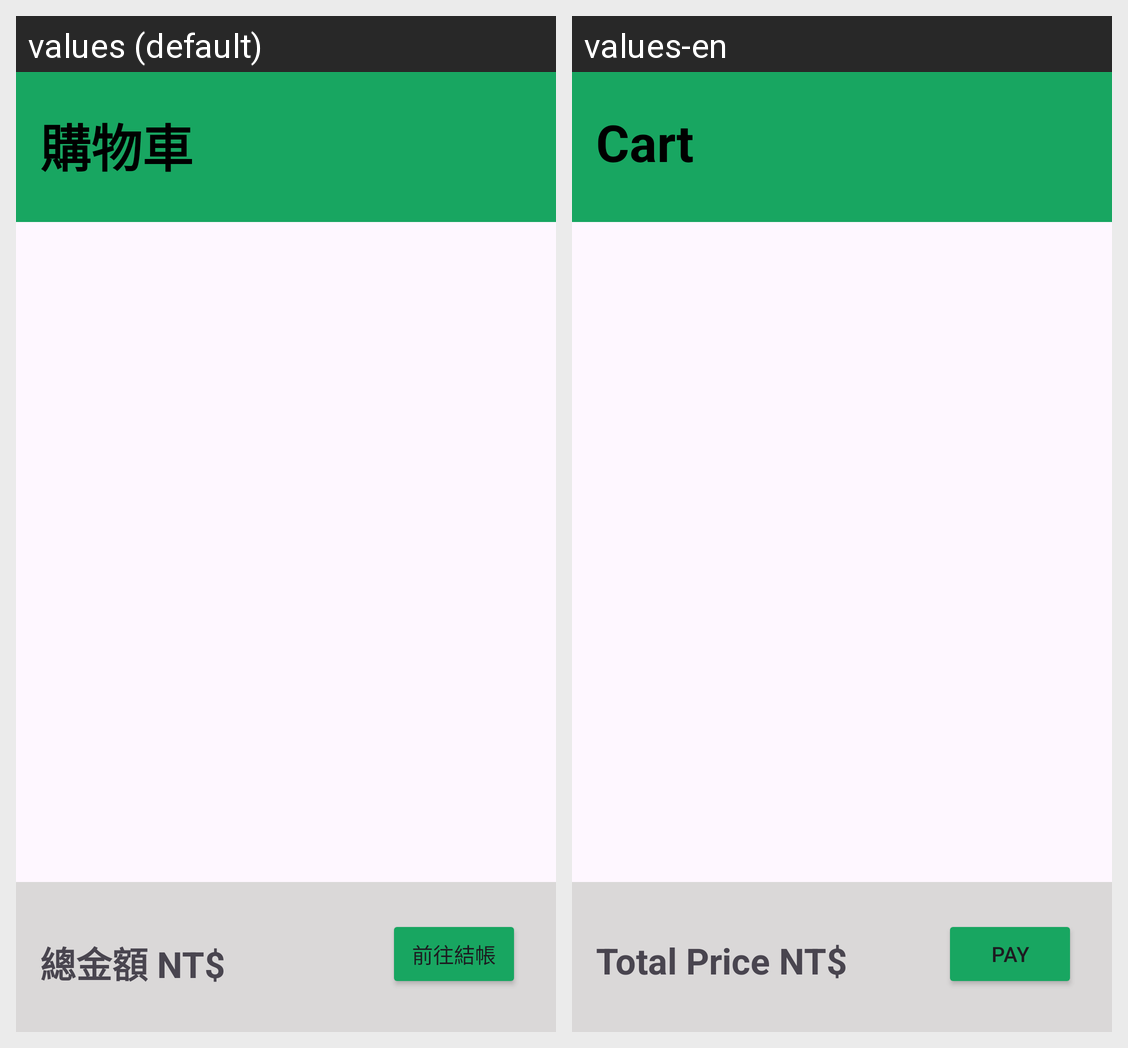

Translations of the strings shown on this Android screen, per locale in the grid:
Android screen res/layout/fragment_cart.xml rendered under 2 locales, left to right: values (default), values-en. Device: Nexus 5 (rendered at 1080×1920; each locale shown at half size, 540×960, under a caption strip naming it); theme Theme.MyStore.
Strings drawn on this screen, with the default value and each locale's value (text and hints the layout hard-codes, and strings that could not be matched under every locale, appear in the picture but are not listed):

btn_pay
  values: 前往結帳
  values-en: Pay

total_cart_price
  values: 總金額 NT$
  values-en: Total Price NT$

title_cart
  values: 購物車
  values-en: Cart
